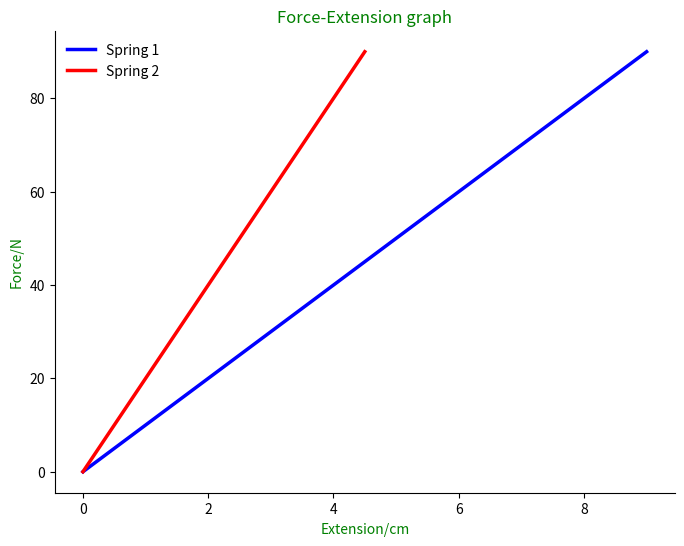

Write the Python code that produced this figure.
import matplotlib.pyplot as plt
import numpy as np

def spring_stiffness(title):

    '''
    The function plots an Extension to load graph for two springs that obey Ohm's law

    >>> E = F/K
    [1, 2, 3, 4, 5, 6, 7, 8, 9, 10]

    '''

    # generate values of the forces

    F = np.arange(0, 100, 10)
    k = 10
    E = F/k 


    plt.figure(figsize = (8,6), dpi= 100)
    plt.plot(E, F, linewidth = 2.5, linestyle = '-', color = 'blue', label = 'Spring 1')

    F = np.arange(0, 100, 10)
    k = 20
    E = F/k 
    plt.plot(E, F, linewidth = 2.5, linestyle = '-', color = 'red', label = 'Spring 2')

    plt.title(title, color='green')
    plt.ylabel('Force/N', color = 'green')
    plt.xlabel('Extension/cm', color = 'green')
    ax = plt.gca()
    ax.spines['right'].set_color('none')
    ax.spines['top'].set_color('none')
    plt.legend(loc= 'upper left', frameon = False)

    plt.show()
    plt.close()

spring_stiffness('Force-Extension graph')
